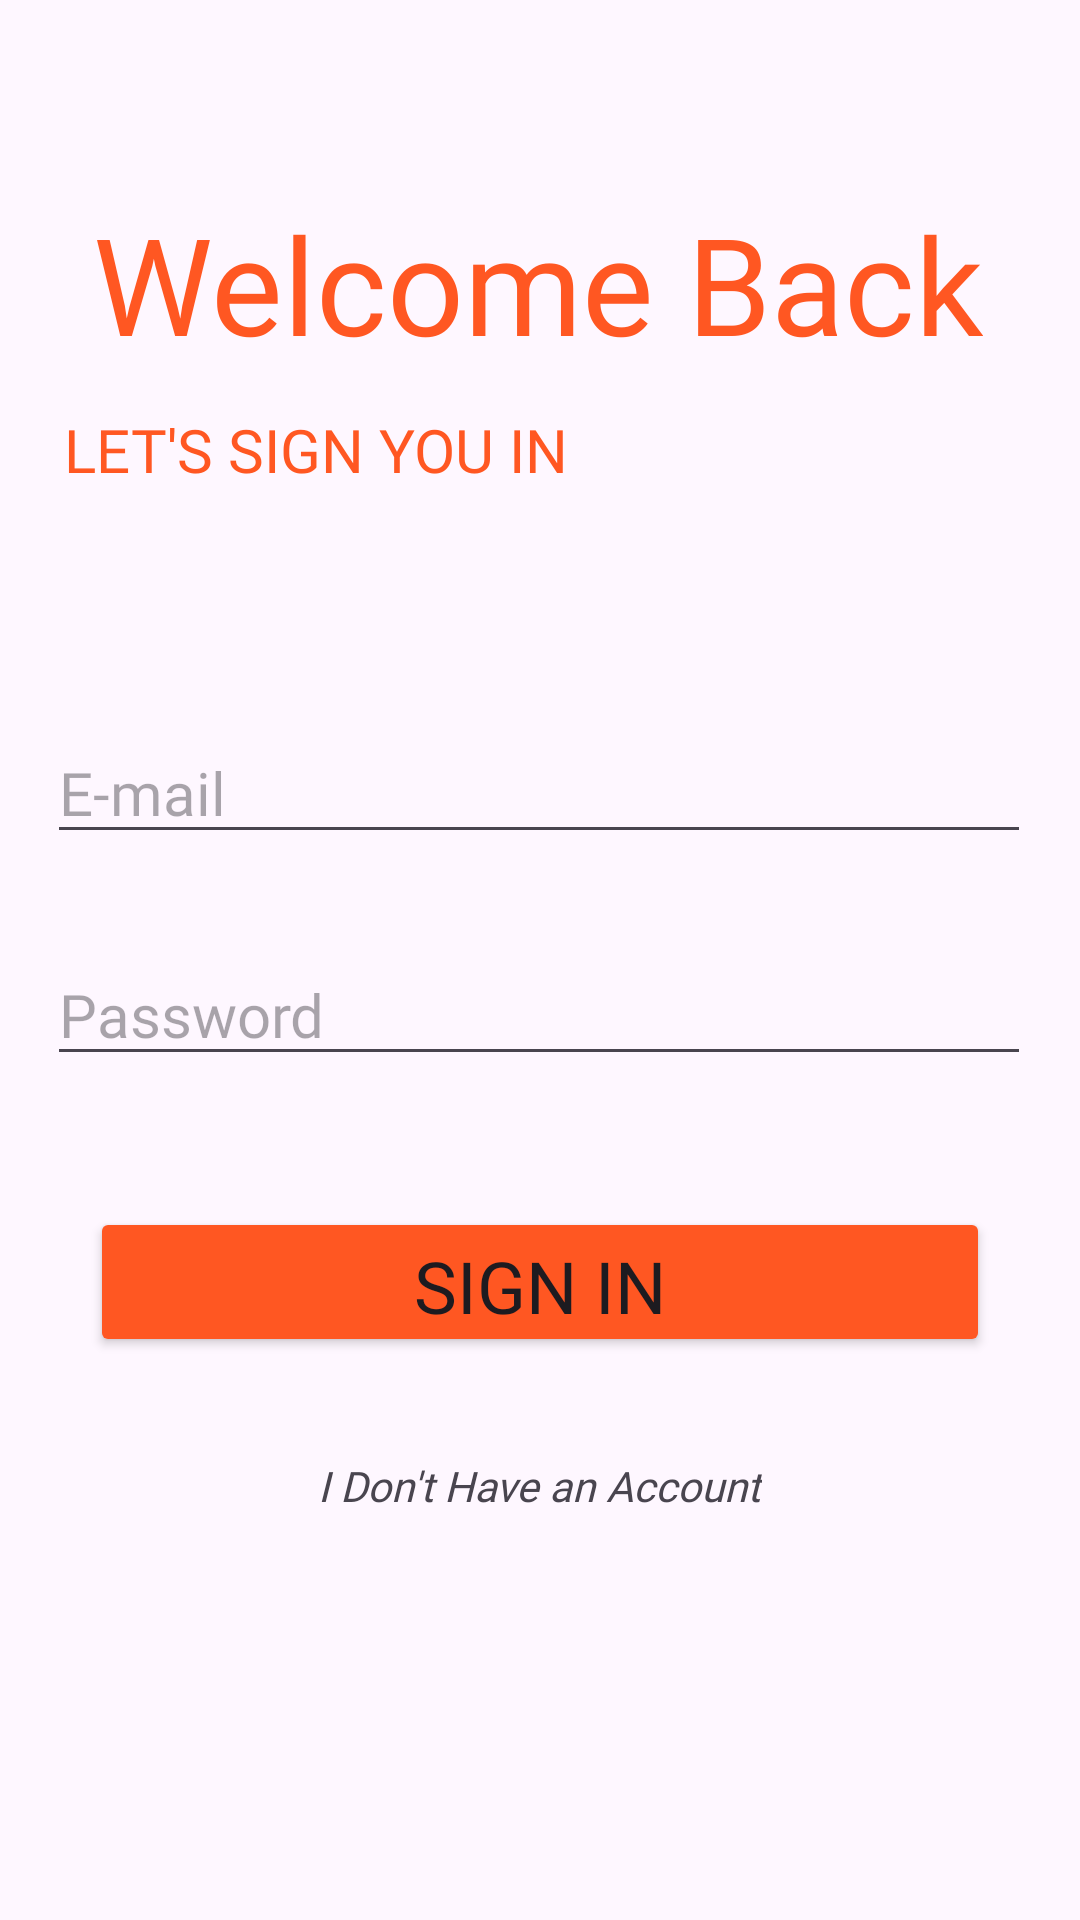

Produce the Android XML layout that renders to this screen, including the resource entries it uses.
<!-- AndroidManifest.xml: application theme Theme.Authpage -->
<!-- res/layout/signin_activity.xml -->
<?xml version="1.0" encoding="utf-8"?>
<androidx.constraintlayout.widget.ConstraintLayout xmlns:android="http://schemas.android.com/apk/res/android"
    xmlns:app="http://schemas.android.com/apk/res-auto"
    xmlns:tools="http://schemas.android.com/tools"
    android:layout_width="match_parent"
    android:layout_height="match_parent">

    <TextView
        android:id="@+id/textView4"
        android:layout_width="wrap_content"
        android:layout_height="wrap_content"
        android:fontFamily="@font/aclonica"
        android:text="Welcome Back"
        android:textColor="#FF5722"
        android:textSize="45dp"
        app:layout_constraintBottom_toBottomOf="parent"
        app:layout_constraintEnd_toEndOf="parent"
        app:layout_constraintHorizontal_bias="0.491"
        app:layout_constraintStart_toStartOf="parent"
        app:layout_constraintTop_toTopOf="parent"
        app:layout_constraintVertical_bias="0.111" />

    <TextView
        android:id="@+id/textView5"
        android:layout_width="219dp"
        android:layout_height="29dp"
        android:fontFamily="@font/aclonica"
        android:text="LET'S SIGN YOU IN"
        android:textColor="#FF5722"
        android:textSize="20sp"
        app:layout_constraintBottom_toBottomOf="parent"
        app:layout_constraintEnd_toEndOf="parent"
        app:layout_constraintHorizontal_bias="0.151"
        app:layout_constraintStart_toStartOf="parent"
        app:layout_constraintTop_toTopOf="parent"
        app:layout_constraintVertical_bias="0.223" />

    <EditText
        android:id="@+id/mail2"
        android:layout_width="328dp"
        android:layout_height="44dp"
        android:ems="10"
        android:fontFamily="@font/akatab"
        android:hint="E-mail"
        android:inputType="textEmailAddress"
        android:textSize="20sp"
        app:layout_constraintBottom_toBottomOf="parent"
        app:layout_constraintEnd_toEndOf="parent"
        app:layout_constraintHorizontal_bias="0.493"
        app:layout_constraintStart_toStartOf="parent"
        app:layout_constraintTop_toTopOf="parent"
        app:layout_constraintVertical_bias="0.404" />

    <EditText
        android:id="@+id/pass2"
        android:layout_width="328dp"
        android:layout_height="44dp"
        android:ems="10"
        android:fontFamily="@font/akatab"
        android:hint="Password"
        android:inputType="textPassword"
        android:textSize="20sp"
        app:layout_constraintBottom_toBottomOf="parent"
        app:layout_constraintEnd_toEndOf="parent"
        app:layout_constraintHorizontal_bias="0.493"
        app:layout_constraintStart_toStartOf="parent"
        app:layout_constraintTop_toTopOf="parent"
        app:layout_constraintVertical_bias="0.528" />

    <Button
        android:id="@+id/btnSingIn"
        android:layout_width="300dp"
        android:layout_height="50dp"
        android:backgroundTint="#FF5722"
        android:fontFamily="@font/akatab_bold"
        android:text="SIGN IN"
        android:textSize="24sp"
        app:cornerRadius="4dp"
        app:layout_constraintBottom_toBottomOf="parent"
        app:layout_constraintEnd_toEndOf="parent"
        app:layout_constraintHorizontal_bias="0.498"
        app:layout_constraintStart_toStartOf="parent"
        app:layout_constraintTop_toTopOf="parent"
        app:layout_constraintVertical_bias="0.682" />

    <TextView
        android:id="@+id/textView6"
        android:layout_width="wrap_content"
        android:layout_height="wrap_content"
        android:fontFamily="@font/akatab"
        android:text="I Don't Have an Account"
        android:textStyle="italic"
        app:layout_constraintBottom_toBottomOf="parent"
        app:layout_constraintEnd_toEndOf="parent"
        app:layout_constraintStart_toStartOf="parent"
        app:layout_constraintTop_toTopOf="parent"
        app:layout_constraintVertical_bias="0.782" />
</androidx.constraintlayout.widget.ConstraintLayout>
<!-- resources referenced by this layout -->
<resources>
  <style name="Theme.Authpage" parent="Base.Theme.Authpage" />
  <style name="Base.Theme.Authpage" parent="Theme.Material3.DayNight.NoActionBar">
          
          
      </style>
</resources>
